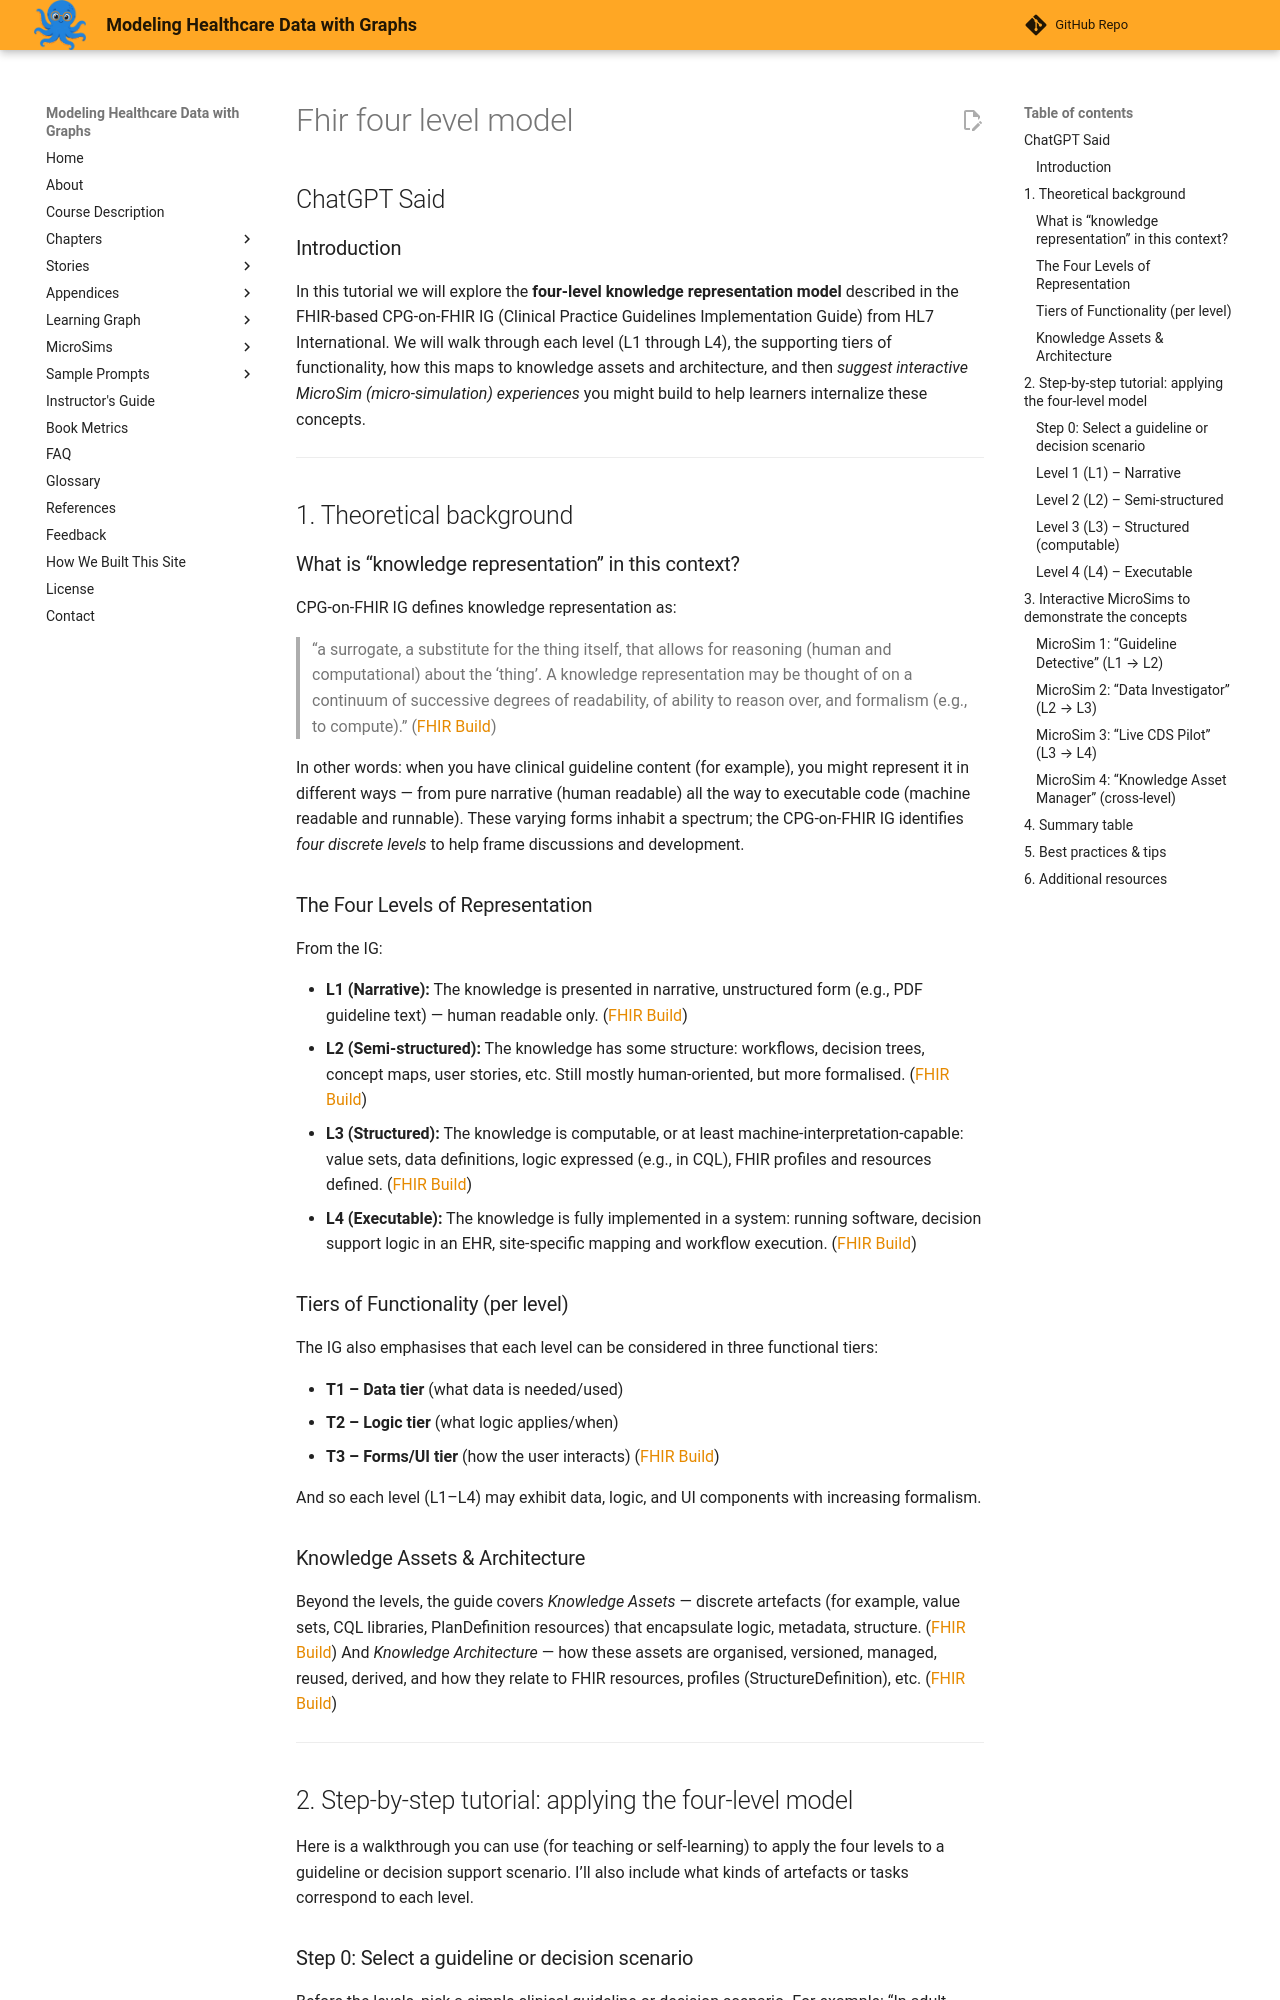

repository: dmccreary/modeling-healthcare-data · page: additional-content/fhir-four-level-model/index.html · generator: mkdocs

## ChatGPT Said

### Introduction

In this tutorial we will explore the **four-level knowledge representation model** described in the FHIR-based CPG‑on‑FHIR IG (Clinical Practice Guidelines Implementation Guide) from HL7 International. We will walk through each level (L1 through L4), the supporting tiers of functionality, how this maps to knowledge assets and architecture, and then *suggest interactive MicroSim (micro-simulation) experiences* you might build to help learners internalize these concepts.

---

## 1. Theoretical background

### What is “knowledge representation” in this context?

CPG‑on‑FHIR IG defines knowledge representation as:

> “a surrogate, a substitute for the thing itself, that allows for reasoning (human and computational) about the ‘thing’. A knowledge representation may be thought of on a continuum of successive degrees of readability, of ability to reason over, and formalism (e.g., to compute).” ([FHIR Build][1])

In other words: when you have clinical guideline content (for example), you might represent it in different ways — from pure narrative (human readable) all the way to executable code (machine readable and runnable). These varying forms inhabit a spectrum; the CPG-on-FHIR IG identifies *four discrete levels* to help frame discussions and development.

### The Four Levels of Representation

From the IG:

* **L1 (Narrative):** The knowledge is presented in narrative, unstructured form (e.g., PDF guideline text) — human readable only. ([FHIR Build][2])
* **L2 (Semi-structured):** The knowledge has some structure: workflows, decision trees, concept maps, user stories, etc. Still mostly human-oriented, but more formalised. ([FHIR Build][2])
* **L3 (Structured):** The knowledge is computable, or at least machine-interpretation-capable: value sets, data definitions, logic expressed (e.g., in CQL), FHIR profiles and resources defined. ([FHIR Build][2])
* **L4 (Executable):** The knowledge is fully implemented in a system: running software, decision support logic in an EHR, site-specific mapping and workflow execution. ([FHIR Build][2])

### Tiers of Functionality (per level)

The IG also emphasises that each level can be considered in three functional tiers:

* **T1 – Data tier** (what data is needed/used)
* **T2 – Logic tier** (what logic applies/when)
* **T3 – Forms/UI tier** (how the user interacts) ([FHIR Build][3])

And so each level (L1–L4) may exhibit data, logic, and UI components with increasing formalism.

### Knowledge Assets & Architecture

Beyond the levels, the guide covers *Knowledge Assets* — discrete artefacts (for example, value sets, CQL libraries, PlanDefinition resources) that encapsulate logic, metadata, structure. ([FHIR Build][1])
And *Knowledge Architecture* — how these assets are organised, versioned, managed, reused, derived, and how they relate to FHIR resources, profiles (StructureDefinition), etc. ([FHIR Build][3])

---

## 2. Step-by‐step tutorial: applying the four-level model

Here is a walkthrough you can use (for teaching or self‐learning) to apply the four levels to a guideline or decision support scenario. I’ll also include what kinds of artefacts or tasks correspond to each level.

### Step 0: Select a guideline or decision scenario

Before the levels, pick a simple clinical guideline or decision scenario. For example: “In adult outpatients with hypertension, if blood pressure ≥ 140/90 and no contraindications, initiate first‐line antihypertensive medication.”
You’ll use this scenario to illustrate each level.
